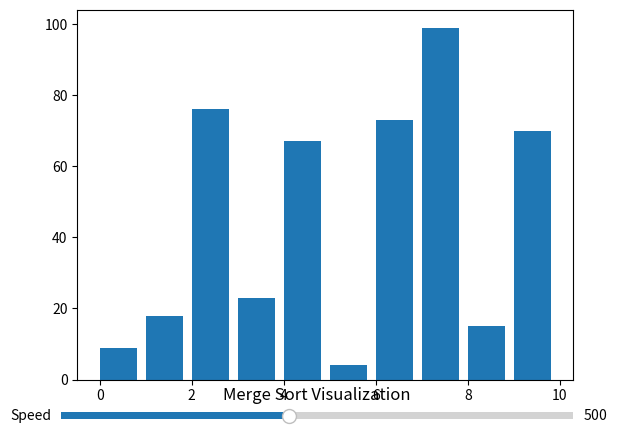

Recreate this plot in Python.
import matplotlib.pyplot as plt
import matplotlib.animation as animation
import random

# Function to visualize bubble sort
def bubble_sort_visualization(data):
    n = len(data)
    fig, ax = plt.subplots()
    # ax.set_title('Bubble Sort Visualization')
    bar_rects = ax.bar(range(len(data)), data, align="edge")
    iteration = [0]

    # Update function for animation
    def update_fig(data, rects, iteration):
        for rect, val in zip(rects, data):
            rect.set_height(val)
        iteration[0] += 1
        ax.set_title(f'Iteration {iteration[0]}')

    # Merge sort algorithm
    def merge_sort():
        n = len(data)
        if (n > 1):
            mid = n // 2
            left_half = data[:mid]
            right_half = data[mid:]
            
            merge_sort(left_half)
            merge_sort(right_half)
            merge(data, left_half, right_half)
            yield data
        
    def merge(data, left_half, right_half):
        i = j = k = 0
        while i < len(left_half) and j < len(right_half):
            if left_half[i] < right_half[j]:
                data[k] = left_half[i]
                i += 1
            else:
                data[k] = right_half[j]
                j += 1
            k += 1

        while i < len(left_half):
            data[k] = left_half[i]
            i += 1
            k += 1

        while j < len(right_half):
            data[k] = right_half[j]
            j += 1
            k += 1
   
    # Function to update animation speed
    def update_speed(val):
        ani.event_source.interval = val

    # Create a slider for adjusting animation speed
    ax_speed = plt.axes([0.1, 0.02, 0.8, 0.03])
    speed_slider = plt.Slider(ax=ax_speed, label='Speed', valmin=100, valmax=1000, valinit=500, valstep=100)
    speed_slider.on_changed(update_speed)

    # Set title for the window
    plt.title('Merge Sort Visualization')

    # Create animation
    ani = animation.FuncAnimation(fig, func=update_fig, fargs=(bar_rects, iteration), frames=merge_sort, repeat=False, interval=500)
    plt.show()

# Example usage
data = [random.randint(1, 100) for _ in range(10)]
bubble_sort_visualization(data)